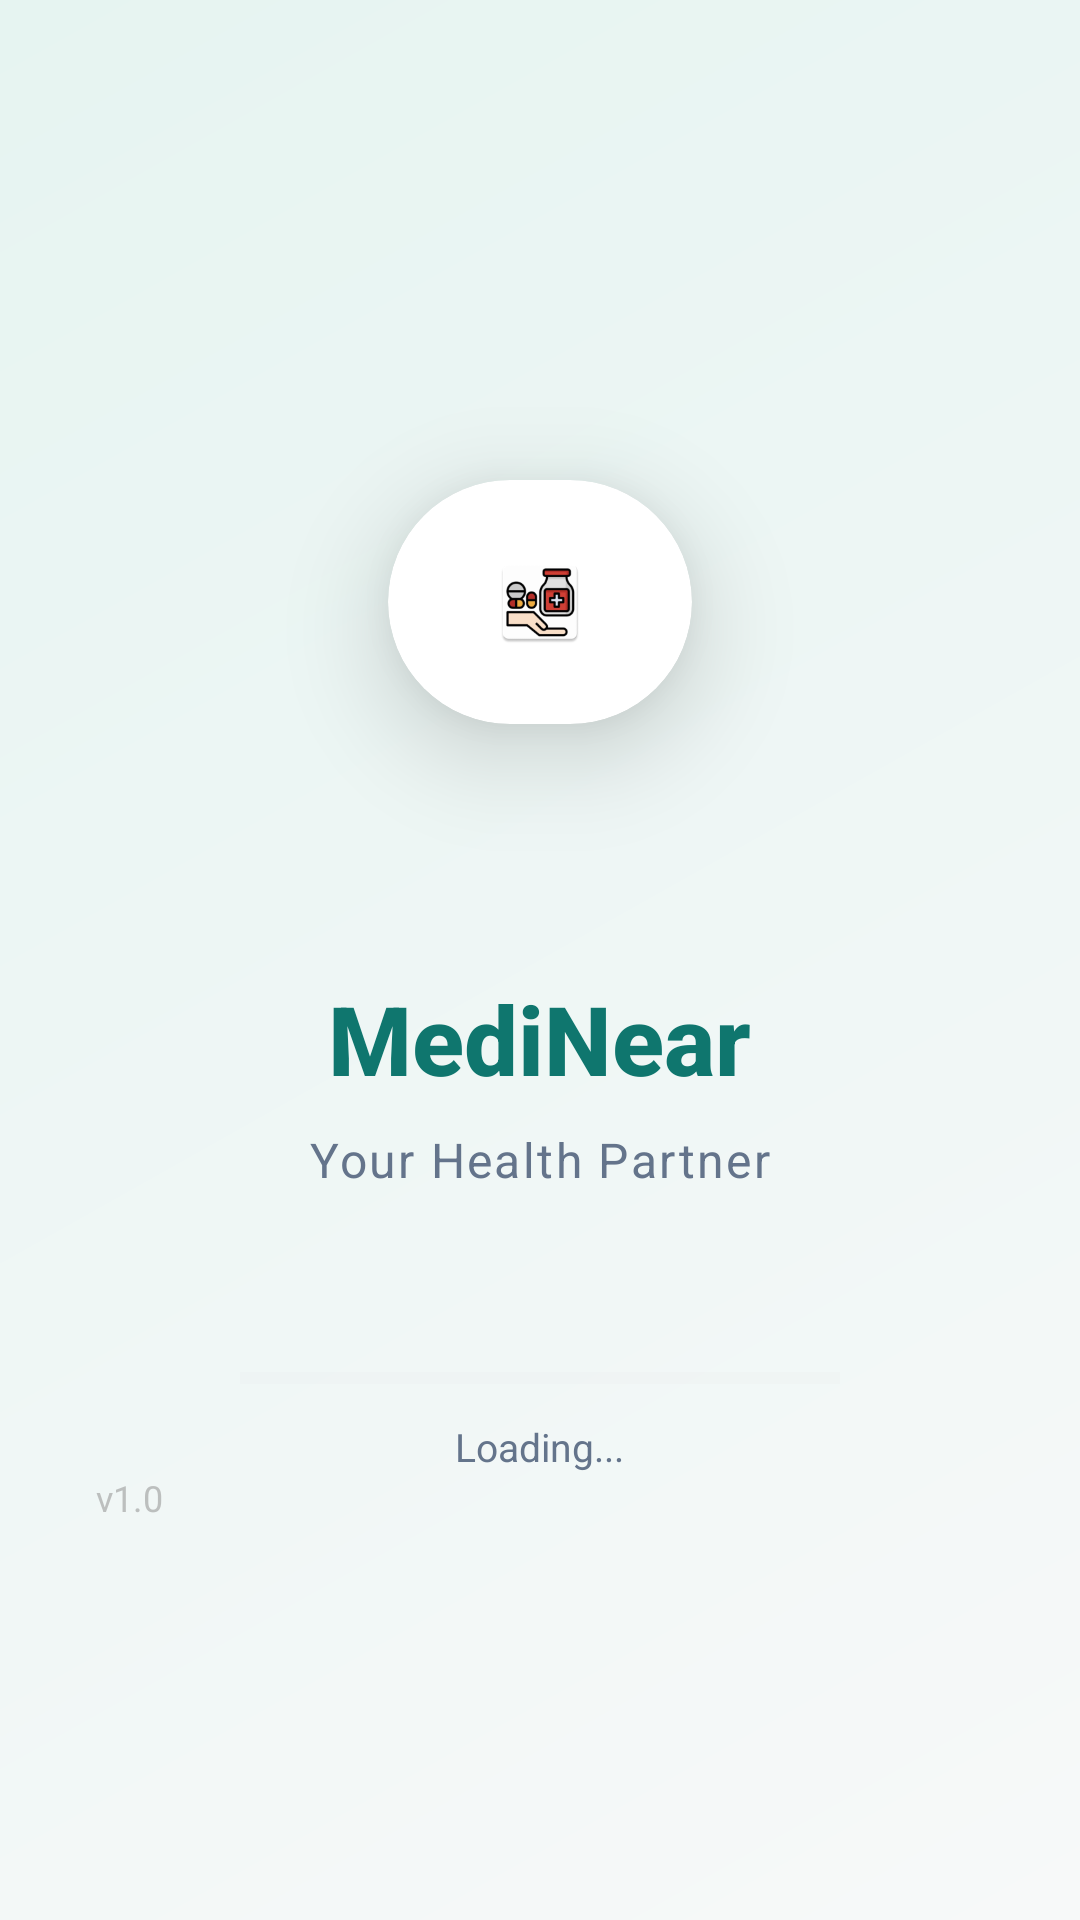

Layout XML and referenced resources for this Android screen:
<!-- AndroidManifest.xml: activity theme Theme.MediNear -->
<!-- res/layout/activity_splash.xml -->
<?xml version="1.0" encoding="utf-8"?>
<RelativeLayout xmlns:android="http://schemas.android.com/apk/res/android"
    xmlns:app="http://schemas.android.com/apk/res-auto"
    android:layout_width="match_parent"
    android:layout_height="match_parent"
    android:background="@color/bg_screen"
    android:gravity="center">

    
    <View
        android:layout_width="match_parent"
        android:layout_height="match_parent"
        android:background="@drawable/splash_gradient" />

    
    <LinearLayout
        android:layout_width="match_parent"
        android:layout_height="match_parent"
        android:gravity="center"
        android:orientation="vertical"
        android:padding="32dp">

        
        <androidx.cardview.widget.CardView
            android:layout_width="200dp"
            android:layout_height="200dp"
            app:cardCornerRadius="100dp"
            app:cardElevation="20dp"
            app:cardBackgroundColor="@android:color/white"
            app:cardUseCompatPadding="true">

            <ImageView
                android:id="@+id/ivLogo"
                android:layout_width="match_parent"
                android:layout_height="match_parent"
                android:scaleType="fitCenter"
                android:padding="25dp"
                android:src="@mipmap/ic_launcher"
                android:contentDescription="@string/app_name" />

        </androidx.cardview.widget.CardView>

        
        <TextView
            android:id="@+id/tvAppName"
            android:layout_width="wrap_content"
            android:layout_height="wrap_content"
            android:layout_marginTop="24dp"
            android:text="@string/app_name"
            android:textSize="32sp"
            android:textStyle="bold"
            android:textColor="@color/brand_primary"
            android:fontFamily="sans-serif-medium" />

        
        <TextView
            android:id="@+id/tvTagline"
            android:layout_width="wrap_content"
            android:layout_height="wrap_content"
            android:layout_marginTop="8dp"
            android:text="Your Health Partner"
            android:textSize="16sp"
            android:textColor="@color/text_secondary"
            android:letterSpacing="0.05" />

        
        <LinearLayout
            android:layout_width="match_parent"
            android:layout_height="wrap_content"
            android:layout_marginTop="60dp"
            android:gravity="center"
            android:orientation="vertical">

            
            <ProgressBar
                android:id="@+id/progressBar"
                style="?android:attr/progressBarStyleHorizontal"
                android:layout_width="200dp"
                android:layout_height="4dp"
                android:progress="0"
                android:max="100"
                android:progressTint="@color/brand_primary"
                android:progressBackgroundTint="@color/border_subtle" />

            
            <TextView
                android:id="@+id/tvLoadingText"
                android:layout_width="wrap_content"
                android:layout_height="wrap_content"
                android:layout_marginTop="12dp"
                android:text="Loading..."
                android:textSize="13sp"
                android:textColor="@color/text_secondary" />

        </LinearLayout>

        
        <TextView
            android:layout_width="wrap_content"
            android:layout_height="wrap_content"
            android:layout_gravity="bottom"
            android:layout_marginBottom="32dp"
            android:text="v1.0"
            android:textSize="12sp"
            android:textColor="@color/text_light"
            android:alpha="0.6" />

    </LinearLayout>

</RelativeLayout>
<!-- resources referenced by this layout -->
<resources>
  <color name="bg_screen">#F7F9F9</color>
  <color name="border_subtle">#E7ECEB</color>
  <color name="brand_primary">#0F766E</color>
  <color name="text_light">#999999</color>
  <color name="text_secondary">#64748B</color>
  <!-- drawable splash_gradient (drawable) -->
  <?xml version="1.0" encoding="utf-8"?>
  <shape xmlns:android="http://schemas.android.com/apk/res/android">
      <gradient
          android:startColor="#F7F9F9"
          android:endColor="#E6F4F1"
          android:angle="135" />
  </shape>
  <!-- mipmap ic_launcher: webp bitmap (mipmap-hdpi, 2766 bytes) -->
  <string name="app_name">MediNear</string>
  <style name="Theme.MediNear" parent="Base.Theme.MediNear" />
  <style name="Base.Theme.MediNear" parent="Theme.Material3.DayNight.NoActionBar">
          
          <item name="colorPrimary">@color/brand_primary</item>
          <item name="colorOnPrimary">@android:color/white</item>
          <item name="colorPrimaryContainer">@color/brand_primary_soft</item>
          <item name="colorOnPrimaryContainer">@color/brand_primary_dark</item>
  
          
          <item name="colorSecondary">@color/brand_primary</item>
          <item name="colorOnSecondary">@android:color/white</item>
          <item name="colorSecondaryContainer">@color/brand_primary_soft</item>
          <item name="colorOnSecondaryContainer">@color/brand_primary_dark</item>
  
          
          <item name="android:colorBackground">@color/bg_screen</item>
          <item name="colorSurface">@color/surface_card</item>
          <item name="colorOnSurface">@color/text_primary</item>
  
          
          <item name="colorError">@color/danger</item>
  
          
          <item name="android:statusBarColor">@color/brand_primary_dark</item>
      </style>
  <color name="brand_primary_soft">#E6F4F1</color>
  <color name="brand_primary_dark">#0B5750</color>
  <color name="surface_card">#FFFFFF</color>
  <color name="text_primary">#1E293B</color>
  <color name="danger">#DC2626</color>
</resources>
